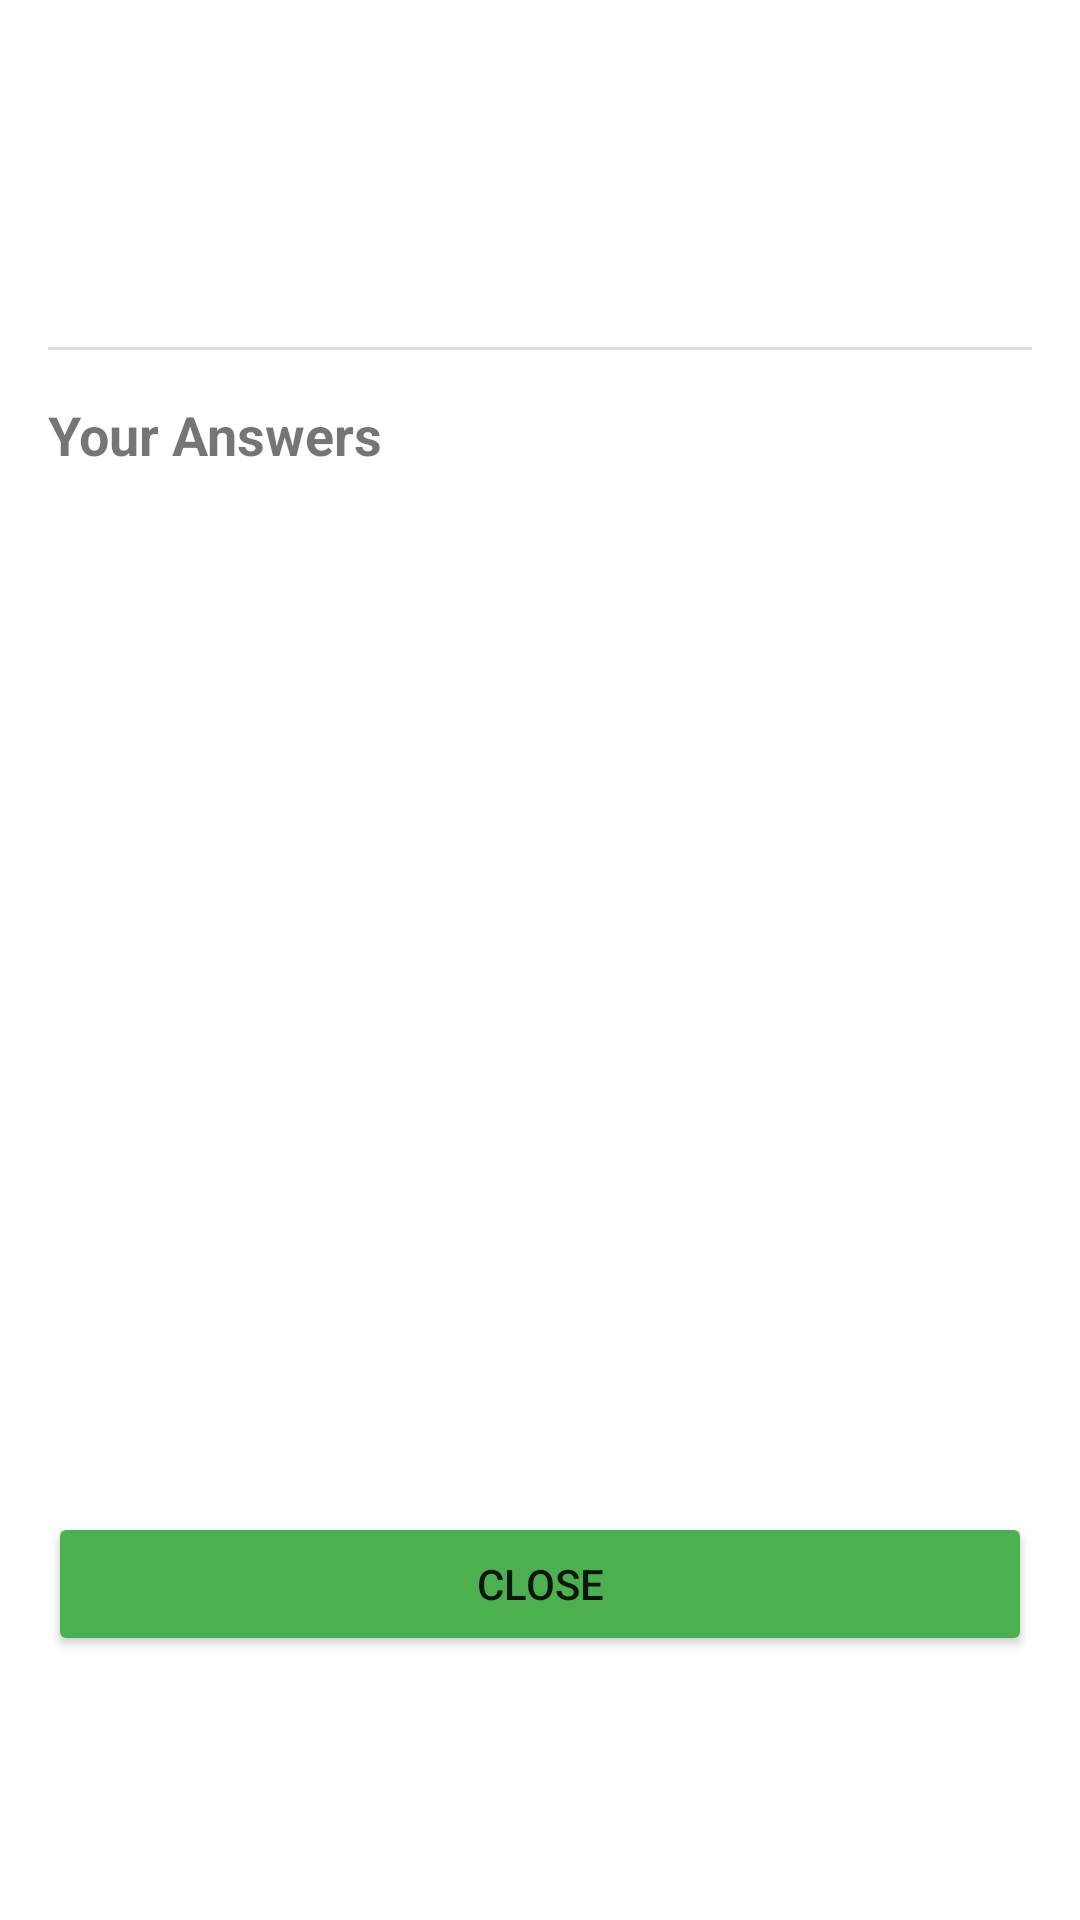

This screen was rendered from an Android layout file. Write that file and the resources it references.
<!-- AndroidManifest.xml: application theme AppTheme -->
<!-- res/layout/activity_view_submission.xml -->
<?xml version="1.0" encoding="utf-8"?>
<androidx.constraintlayout.widget.ConstraintLayout xmlns:android="http://schemas.android.com/apk/res/android"
    xmlns:app="http://schemas.android.com/apk/res-auto"
    xmlns:tools="http://schemas.android.com/tools"
    android:layout_width="match_parent"
    android:layout_height="match_parent"
    android:padding="16dp"
    tools:context=".activities.ViewSubmissionActivity">

    <TextView
        android:id="@+id/submission_title_text_view"
        android:layout_width="0dp"
        android:layout_height="wrap_content"
        android:textSize="20sp"
        android:textStyle="bold"
        android:gravity="center"
        app:layout_constraintTop_toTopOf="parent"
        app:layout_constraintStart_toStartOf="parent"
        app:layout_constraintEnd_toEndOf="parent"
        tools:text="Form Title" />

    <TextView
        android:id="@+id/submission_status_text_view"
        android:layout_width="0dp"
        android:layout_height="wrap_content"
        android:textSize="16sp"
        android:textColor="#4CAF50"
        android:textStyle="italic"
        android:gravity="center"
        android:layout_marginTop="8dp"
        app:layout_constraintTop_toBottomOf="@id/submission_title_text_view"
        app:layout_constraintStart_toStartOf="parent"
        app:layout_constraintEnd_toEndOf="parent"
        tools:text="Status: Already Submitted" />

    <TextView
        android:id="@+id/submission_date_text_view"
        android:layout_width="0dp"
        android:layout_height="wrap_content"
        android:textSize="14sp"
        android:gravity="center"
        android:layout_marginTop="8dp"
        app:layout_constraintTop_toBottomOf="@id/submission_status_text_view"
        app:layout_constraintStart_toStartOf="parent"
        app:layout_constraintEnd_toEndOf="parent"
        tools:text="Submitted on: 2023-04-09 12:30:45" />

    <View
        android:id="@+id/divider"
        android:layout_width="match_parent"
        android:layout_height="1dp"
        android:background="#DDDDDD"
        android:layout_marginTop="16dp"
        app:layout_constraintTop_toBottomOf="@id/submission_date_text_view" />

    <TextView
        android:id="@+id/your_answers_text_view"
        android:layout_width="wrap_content"
        android:layout_height="wrap_content"
        android:text="Your Answers"
        android:textSize="18sp"
        android:textStyle="bold"
        android:layout_marginTop="16dp"
        app:layout_constraintTop_toBottomOf="@id/divider"
        app:layout_constraintStart_toStartOf="parent" />

    <androidx.recyclerview.widget.RecyclerView
        android:id="@+id/submission_answers_recycler_view"
        android:layout_width="match_parent"
        android:layout_height="0dp"
        android:layout_marginTop="8dp"
        android:layout_marginBottom="8dp"
        app:layout_constraintTop_toBottomOf="@id/your_answers_text_view"
        app:layout_constraintBottom_toTopOf="@id/close_button" />

    <Button
        android:id="@+id/close_button"
        android:layout_width="match_parent"
        android:layout_height="wrap_content"
        android:layout_marginBottom="72dp"
        android:backgroundTint="#4CAF50"
        android:text="Close"
        app:layout_constraintBottom_toBottomOf="parent"
        tools:layout_editor_absoluteX="16dp" />

    <ProgressBar
        android:id="@+id/loading_progress_bar"
        android:layout_width="wrap_content"
        android:layout_height="wrap_content"
        android:visibility="gone"
        app:layout_constraintTop_toTopOf="parent"
        app:layout_constraintBottom_toBottomOf="parent"
        app:layout_constraintStart_toStartOf="parent"
        app:layout_constraintEnd_toEndOf="parent" />

</androidx.constraintlayout.widget.ConstraintLayout>
    








<!-- resources referenced by this layout -->
<resources>
  <style name="AppTheme" parent="Theme.MaterialComponents.Light.DarkActionBar">
          
          <item name="colorPrimary">@color/colorPrimary</item>
          <item name="colorPrimaryDark">@color/colorPrimaryDark</item>
          <item name="colorAccent">@color/colorAccent</item>
      </style>
  <color name="colorPrimary">#90EE90</color>
  <color name="colorPrimaryDark">#0BDA51 </color>
  <color name="colorAccent">#EA4335</color>
</resources>
